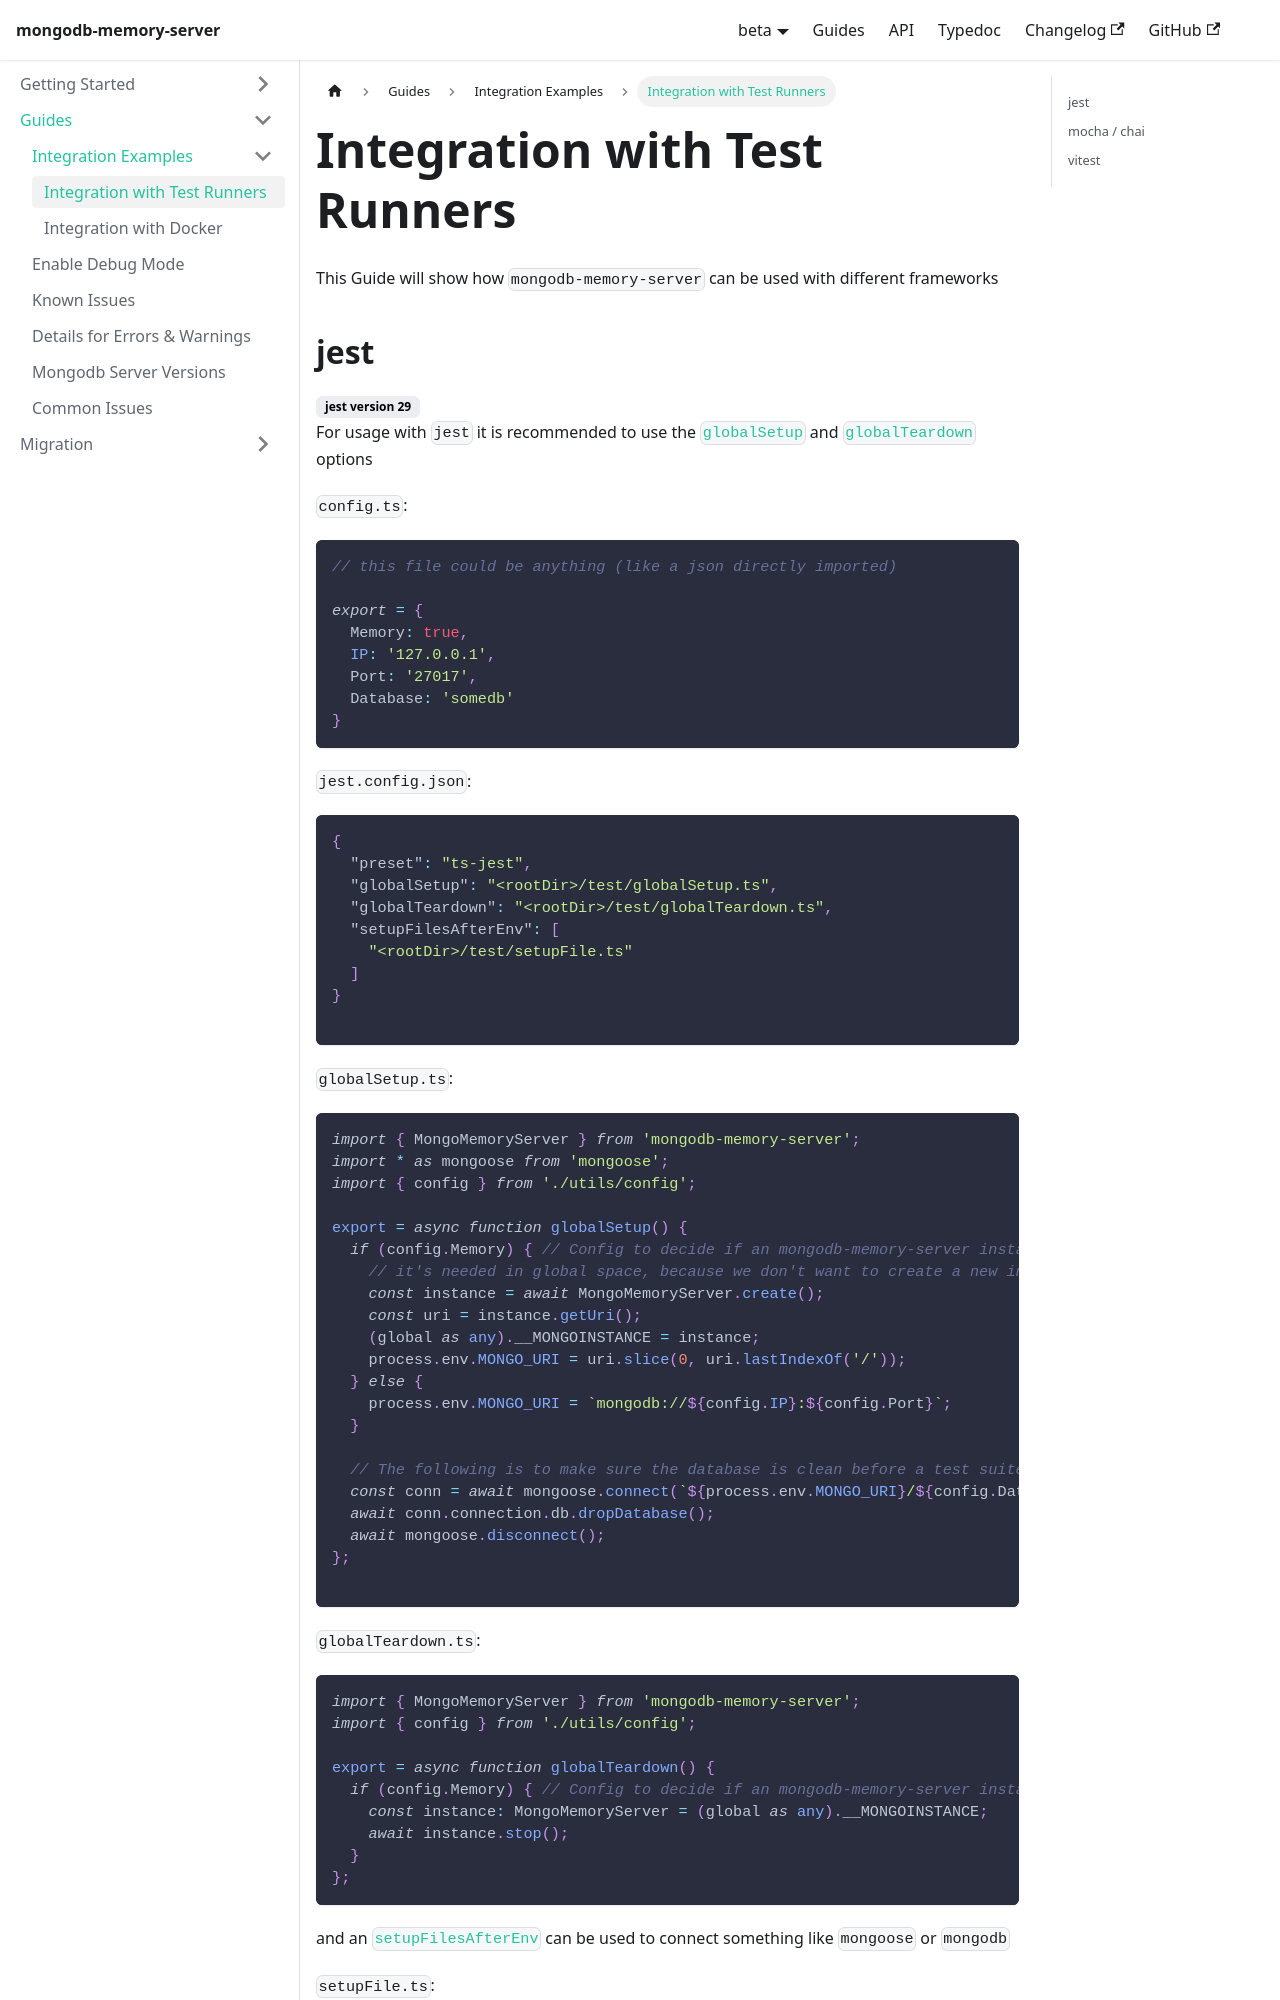

repository: typegoose/mongodb-memory-server · page: versions/beta/docs/guides/integration-examples/test-runners/index.html · generator: docusaurus

---
id: test-runners
title: 'Integration with Test Runners'
---

This Guide will show how `mongodb-memory-server` can be used with different frameworks

## jest

<span class="badge badge--secondary">jest version 29</span>

For usage with `jest` it is recommended to use the [`globalSetup`](https://jestjs.io/docs/en/configuration#globalsetup-string) and [`globalTeardown`](https://jestjs.io/docs/en/configuration#globalteardown-string) options

`config.ts`:

```ts
// this file could be anything (like a json directly imported)

export = {
  Memory: true,
  IP: '127.0.0.1',
  Port: '27017',
  Database: 'somedb'
}
```

`jest.config.json`:

```ts
{
  "preset": "ts-jest",
  "globalSetup": "<rootDir>/test/globalSetup.ts",
  "globalTeardown": "<rootDir>/test/globalTeardown.ts",
  "setupFilesAfterEnv": [
    "<rootDir>/test/setupFile.ts"
  ]
}

```

`globalSetup.ts`:

```ts
import { MongoMemoryServer } from 'mongodb-memory-server';
import * as mongoose from 'mongoose';
import { config } from './utils/config';

export = async function globalSetup() {
  if (config.Memory) { // Config to decide if an mongodb-memory-server instance should be used
    // it's needed in global space, because we don't want to create a new instance every test-suite
    const instance = await MongoMemoryServer.create();
    const uri = instance.getUri();
    (global as any).__MONGOINSTANCE = instance;
    process.env.MONGO_URI = uri.slice(0, uri.lastIndexOf('/'));
  } else {
    process.env.MONGO_URI = `mongodb://${config.IP}:${config.Port}`;
  }

  // The following is to make sure the database is clean before a test suite starts
  const conn = await mongoose.connect(`${process.env.MONGO_URI}/${config.Database}`);
  await conn.connection.db.dropDatabase();
  await mongoose.disconnect();
};

```

`globalTeardown.ts`:

```ts
import { MongoMemoryServer } from 'mongodb-memory-server';
import { config } from './utils/config';
